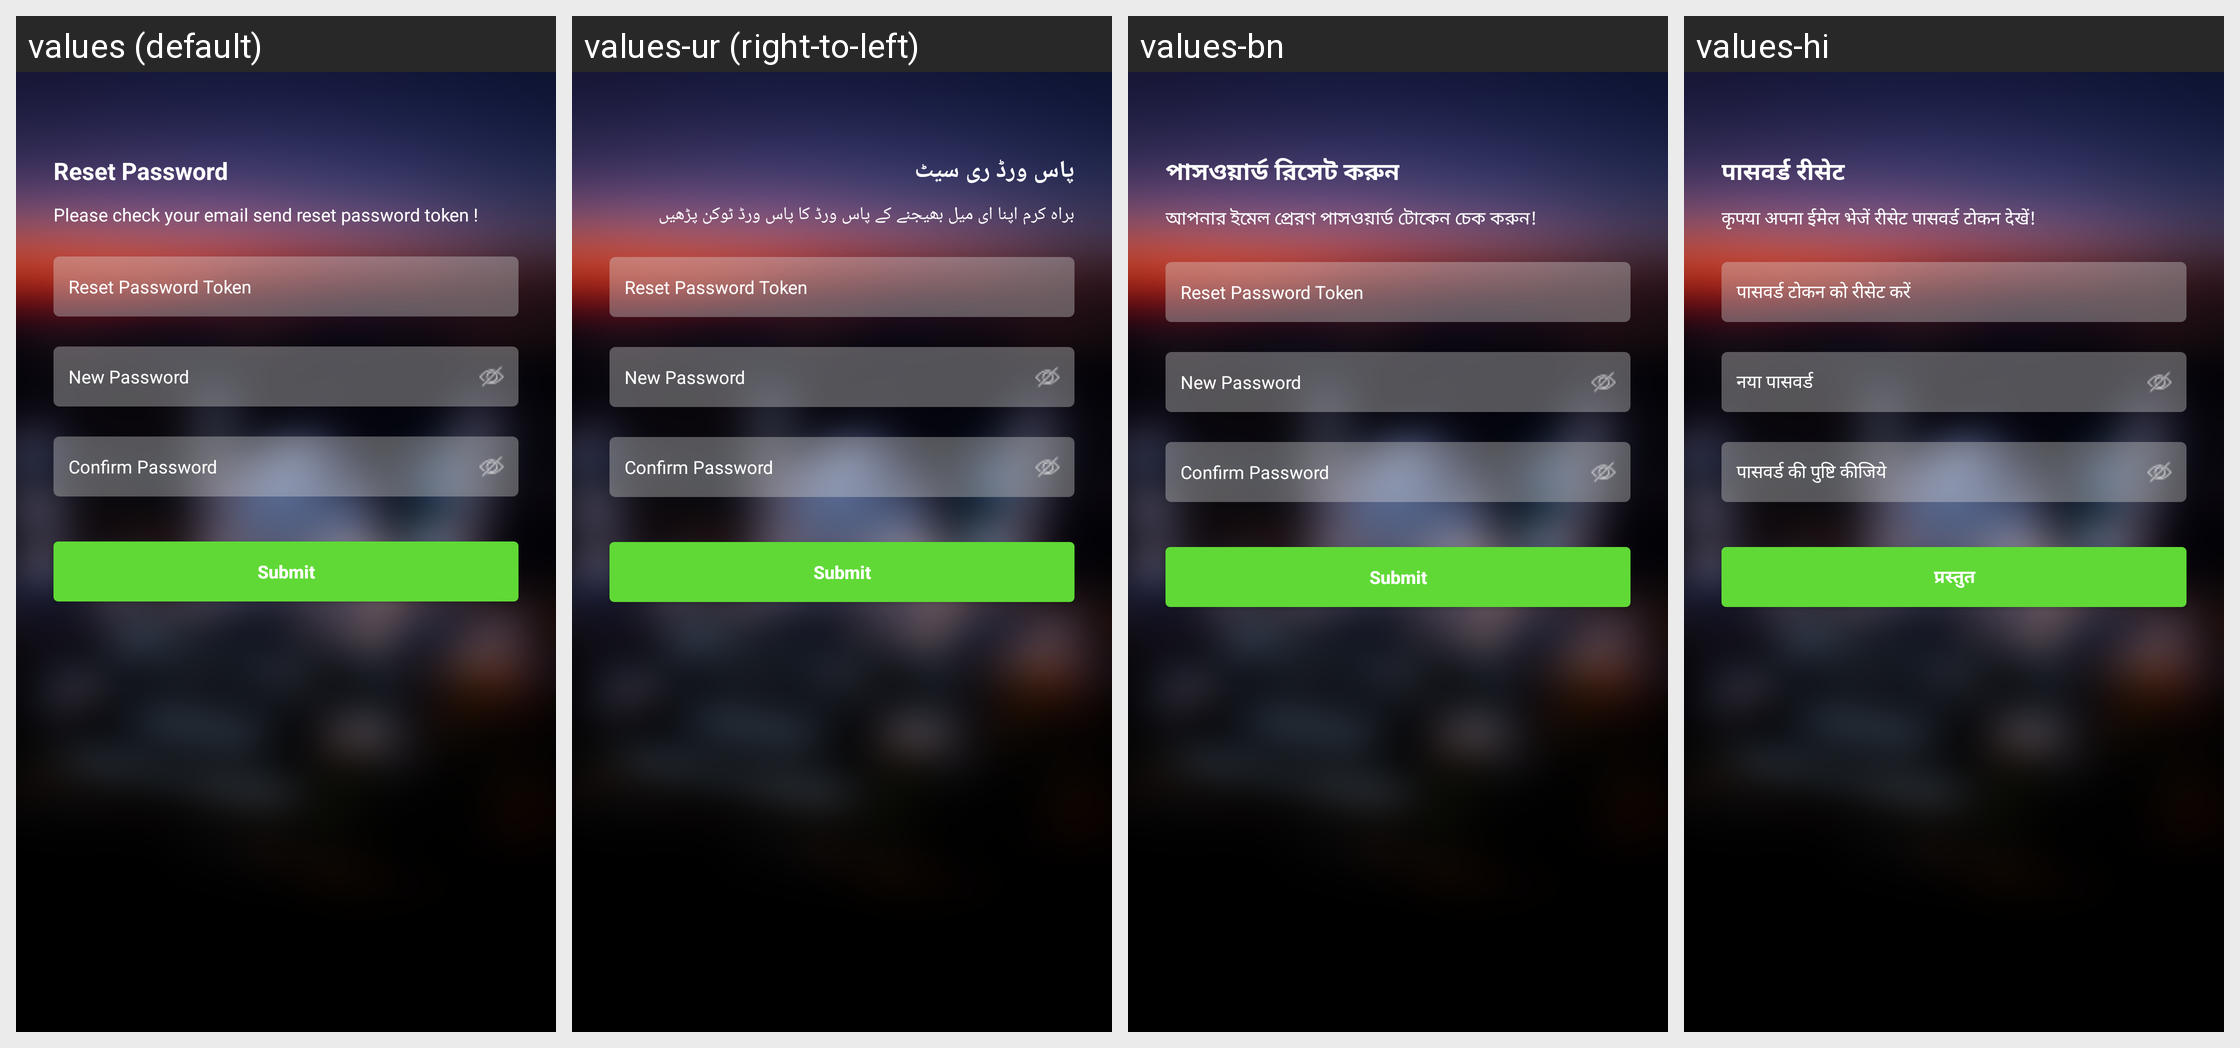

Here is an Android app screen in its default locale and in the app's own translations. Write out the translated-string differences for the strings that appear on this screen.
Android screen res/layout/password_update.xml rendered under 4 locales, left to right: values (default), values-ur (right-to-left), values-bn, values-hi. Device: Nexus 5 (rendered at 1080×1920; each locale shown at half size, 540×960, under a caption strip naming it); theme AppTheme.NoActionBar.
Other locales in the repository, not shown: values-ar, values-ca, values-es, values-fr, values-ms, values-pt.
Strings drawn on this screen, with the default value and each locale's value (text and hints the layout hard-codes, and strings that could not be matched under every locale, appear in the picture but are not listed):

Reset_pass
  values: Reset Password
  values-ur: پاس ورڈ ری سیٹ
  values-bn: পাসওয়ার্ড রিসেট করুন
  values-hi: पासवर्ड रीसेट

Please_chack
  values: Please check your email send reset password token !
  values-ur: براہ کرم اپنا ای میل بھیجنے کے پاس ورڈ کا پاس ورڈ ٹوکن پڑھیں
  values-bn: আপনার ইমেল প্রেরণ পাসওয়ার্ড টোকেন চেক করুন!
  values-hi: कृपया अपना ईमेल भेजें रीसेट पासवर्ड टोकन देखें!

reset_password_token
  values: Reset Password Token
  values-ur: Reset Password Token
  values-bn: Reset Password Token
  values-hi: पासवर्ड टोकन को रीसेट करें

new_password
  values: New Password
  values-ur: New Password
  values-bn: New Password
  values-hi: नया पासवर्ड

confirm_password
  values: Confirm Password
  values-ur: Confirm Password
  values-bn: Confirm Password
  values-hi: पासवर्ड की पुष्टि कीजिये

submit
  values: Submit
  values-ur: Submit
  values-bn: Submit
  values-hi: प्रस्तुत
